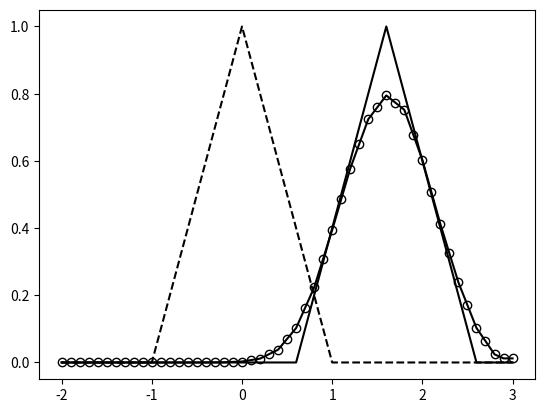

The script that saved this image:
import matplotlib.pyplot as plt
import sys


def u0(x):
    a = abs(x)
    return 1 - a if a <= 1 else 0


def u1(t, x):
    return u0(t - x)


def forward_forward():
    u[m] = v[m] - lmb * (v[m + 1] - v[m - 1]) / 2


def lax_friedrichs():
    u[m] = (v[m - 1] + v[m + 1]) / 2 - lmb * (v[m + 1] - v[m - 1]) / 2


# scheme, lmb  = forward_forward, 0.1
scheme, lmb = lax_friedrichs, 0.8

tend = 1.6
lmb = 0.8
M = 50
lo, hi = -2, 3
h = (hi - lo) / M
k = lmb * h
x = [lo + i * h for i in range(M + 1)]
t = 0
v = [u0(x) for x in x]
u = [None] * (M + 1)
while t < tend:
    u[0] = 0
    for m in range(1, M):
        scheme()
    u[M] = u[M - 1]
    t += k
    u, v = v, u
plt.plot(x,
         v,
         'ko-',
         x, [u1(t, x) for x in x],
         '-k',
         x, [u0(x) for x in x],
         '--k',
         mfc='none')
path = "wave.png"
plt.savefig(path)
sys.stderr.write("wave.py: %s\n" % path)
